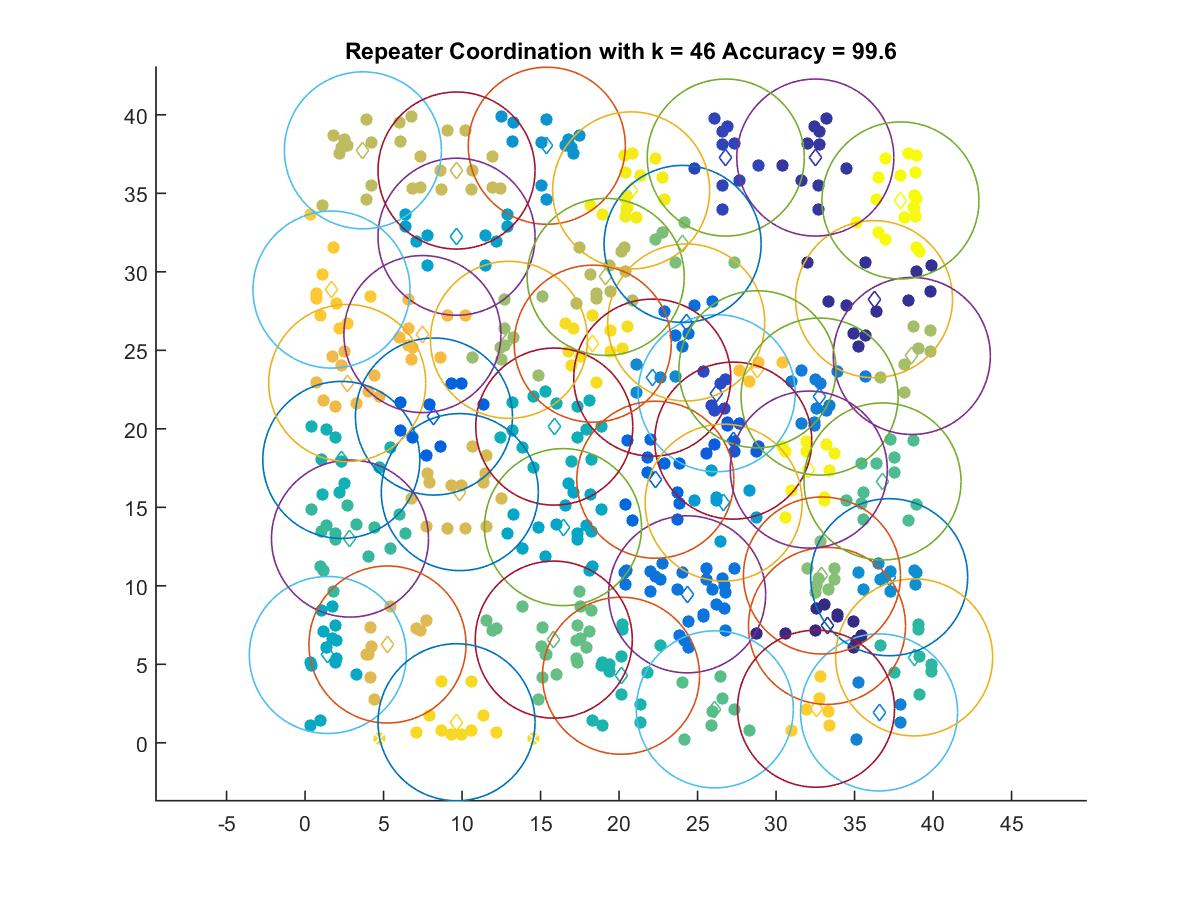

The data file committed next to this chart (first rows):
33.245, 7.4478
36.24, 28.26
32.5, 37.28
26.8, 37.28
26.22, 22.27
27.27, 19.25
8.211, 20.78
22.31, 16.76
24.28, 26.77
24.34, 9.458
32.77, 22.05
36.56, 1.936
22.12, 23.26
37.2, 10.55
15.4, 38.03
26.66, 15.3
9.649, 32.23
16.43, 13.74
1.453, 5.594
15.87, 20.14
2.311, 18.02
20.13, 4.273
38.8, 5.441
2.865, 13.01
36.78, 16.65
26.1, 2.131
15.84, 6.574
24.05, 31.77
32.92, 10.66
12.99, 25.67
38.65, 24.64
19.15, 29.67
3.685, 37.73
9.649, 36.45
9.858, 15.97
5.252, 6.263
2.688, 22.92
7.476, 26.03
28.82, 23.79
1.685, 28.87
32.54, 2.173
9.649, 1.311
18.32, 25.42
20.77, 35.19
32.09, 17.4
37.92, 34.55
